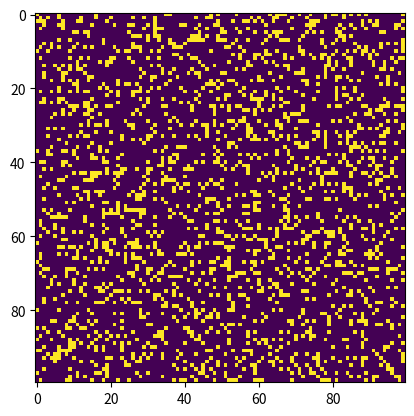

This figure's Python source:
#I didn't make this - https://www.geeksforgeeks.org/conways-game-life-python-implementation/
# Python code to implement Conway's Game Of Life
import argparse
import numpy as np
import matplotlib.pyplot as plt
import matplotlib.animation as animation
 
# setting up the values for the grid
ON = 255
OFF = 0
vals = [ON, OFF]
 
def randomGrid(N):
 
    """returns a grid of NxN random values"""
    return np.random.choice(vals, N*N, p=[0.2, 0.8]).reshape(N, N)
 
def addGlider(i, j, grid):
 
    """adds a glider with top left cell at (i, j)"""
    glider = np.array([[0,    0, 255],
                       [255,  0, 255],
                       [0,  255, 255]])
    grid[i:i+3, j:j+3] = glider
 
def addGosperGliderGun(i, j, grid):
 
    """adds a Gosper Glider Gun with top left
       cell at (i, j)"""
    gun = np.zeros(11*38).reshape(11, 38)
 
    gun[5][1] = gun[5][2] = 255
    gun[6][1] = gun[6][2] = 255
 
    gun[3][13] = gun[3][14] = 255
    gun[4][12] = gun[4][16] = 255
    gun[5][11] = gun[5][17] = 255
    gun[6][11] = gun[6][15] = gun[6][17] = gun[6][18] = 255
    gun[7][11] = gun[7][17] = 255
    gun[8][12] = gun[8][16] = 255
    gun[9][13] = gun[9][14] = 255
 
    gun[1][25] = 255
    gun[2][23] = gun[2][25] = 255
    gun[3][21] = gun[3][22] = 255
    gun[4][21] = gun[4][22] = 255
    gun[5][21] = gun[5][22] = 255
    gun[6][23] = gun[6][25] = 255
    gun[7][25] = 255
 
    gun[3][35] = gun[3][36] = 255
    gun[4][35] = gun[4][36] = 255
 
    grid[i:i+11, j:j+38] = gun
 
def update(frameNum, img, grid, N):
 
    # copy grid since we require 8 neighbors
    # for calculation and we go line by line
    newGrid = grid.copy()
    for i in range(N):
        for j in range(N):
 
            # compute 8-neighbor sum
            # using toroidal boundary conditions - x and y wrap around
            # so that the simulation takes place on a toroidal surface.
            total = int((grid[i, (j-1)%N] + grid[i, (j+1)%N] +
                         grid[(i-1)%N, j] + grid[(i+1)%N, j] +
                         grid[(i-1)%N, (j-1)%N] + grid[(i-1)%N, (j+1)%N] +
                         grid[(i+1)%N, (j-1)%N] + grid[(i+1)%N, (j+1)%N])/255)
 
            # apply Conway's rules
            if grid[i, j]  == ON:
                if (total < 2) or (total > 3):
                    newGrid[i, j] = OFF
            else:
                if total == 3:
                    newGrid[i, j] = ON
 
    # update data
    img.set_data(newGrid)
    grid[:] = newGrid[:]
    return img,
 
# main() function
def main():
 
    # Command line args are in sys.argv[1], sys.argv[2] ..
    # sys.argv[0] is the script name itself and can be ignored
    # parse arguments
    parser = argparse.ArgumentParser(description="Runs Conway's Game of Life simulation.")
 
    # add arguments
    parser.add_argument('--grid-size', dest='N', required=False)
    parser.add_argument('--mov-file', dest='movfile', required=False)
    parser.add_argument('--interval', dest='interval', required=False)
    parser.add_argument('--glider', action='store_true', required=False)
    parser.add_argument('--gosper', action='store_true', required=False)
    args = parser.parse_args()
     
    # set grid size
    N = 100
    if args.N and int(args.N) > 8:
        N = int(args.N)
         
    # set animation update interval
    updateInterval = 50
    if args.interval:
        updateInterval = int(args.interval)
 
    # declare grid
    grid = np.array([])
 
    # check if "glider" demo flag is specified
    if args.glider:
        grid = np.zeros(N*N).reshape(N, N)
        addGlider(1, 1, grid)
    elif args.gosper:
        grid = np.zeros(N*N).reshape(N, N)
        addGosperGliderGun(10, 10, grid)
 
    else:   # populate grid with random on/off -
            # more off than on
        grid = randomGrid(N)
 
    # set up animation
    fig, ax = plt.subplots()
    img = ax.imshow(grid, interpolation='nearest')
    ani = animation.FuncAnimation(fig, update, fargs=(img, grid, N, ),
                                  frames = 10,
                                  interval=updateInterval,
                                  save_count=50)
 
    # # of frames?
    # set output file
    if args.movfile:
        ani.save(args.movfile, fps=30, extra_args=['-vcodec', 'libx264'])
 
    plt.show()
 
# call main
if __name__ == '__main__':
    main()
